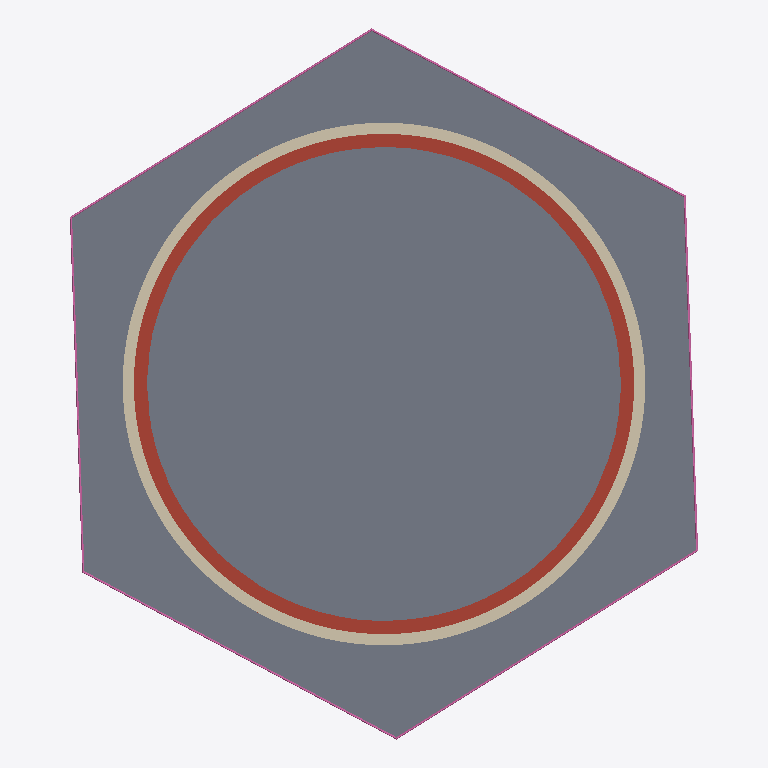
Plan cut of the same IFC building model at storey '标高 2' (level 4.00 m, cut at 5.40 m), seen from above with north up, elements coloured by IFC class (only those large enough to see are counted): 2 walls (beige), 1 slab (grey), 1 roof (red-brown), 1 railing (pink). Cut surfaces are drawn darker.
Extent 11.3 m × 12.8 m × 8.0 m (x, y, z). Storeys (4): 标高 1 at 0.00 m; 标高 2 at 4.00 m; 标高 3 at 5.50 m; 标高 4 at 7.80 m. Elements (6): 2 IfcSlab, 2 IfcWallStandardCase, 1 IfcRailing, 1 IfcRoof.

HEADER;
FILE_DESCRIPTION(('ViewDefinition [CoordinationView_V2.0]','RevitIdentifiers [VersionGUID: c082e935-ee84-4b83-8227-adb4968eb71b, NumberOfSaves: 2]','CoordinateReference [CoordinateBase: 共享坐标]'),'2;1');
FILE_NAME('项目编号','2025-03-21T12:49:16+08:00',(''),(''),'ODA SDAI 23.12','Autodesk Revit 24.0.4.427 (CHS) - IFC 24.0.4.427','');
FILE_SCHEMA(('IFC2X3'));
ENDSEC;
DATA;
#90=IFCPROJECT('2F8qUq0YfCjBdYxtdapI7y',#18,'项目编号',$,$,'项目名称','项目状态',(#85),#82);
#113=IFCSITE('2F8qUq0YfCjBdYxtdapI7_',#18,'Default',$,$,#112,$,$,.ELEMENT.,(39,54,57,601318),(116,25,58,795166),0.0,$,$);
#95=IFCBUILDING('2F8qUq0YfCjBdYxtdapI7z',#18,'',$,$,#93,$,'',.ELEMENT.,$,$,#94);
#98=IFCBUILDINGSTOREY('3Zu5Bv0LOHrPC10026FoQQ',#18,'标高 1',$,'标高:正负零标高',#97,$,'标高 1',.ELEMENT.,0.0);
#102=IFCBUILDINGSTOREY('15Z0v90RiHrPC20026FoKR',#18,'标高 2',$,'标高:上标头',#101,$,'标高 2',.ELEMENT.,4000.0000000000005);
#106=IFCBUILDINGSTOREY('30WkarxeHBWu8dhRIMYw4Q',#18,'标高 3',$,'标高:上标头',#105,$,'标高 3',.ELEMENT.,5499.693972318342);
#110=IFCBUILDINGSTOREY('30WkarxeHBWu8dhRIMYwcN',#18,'标高 4',$,'标高:上标头',#109,$,'标高 4',.ELEMENT.,7799.693972318338);
#10794=IFCSLAB('30WkarxeHBWu8dhRIMYwo6',#18,'楼板:常规 - 150mm:334749',$,'楼板:常规 - 150mm',#10778,#10793,'334749',.FLOOR.);
#10626=IFCROOF('30WkarxeHBWu8dhRIMYwwr',#18,'基本屋顶:常规 - 400mm:334254',$,'基本屋顶:常规 - 400mm',#115,#10625,'334254',.NOTDEFINED.);
#10679=IFCWALLSTANDARDCASE('30WkarxeHBWu8dhRIMYwm_',#18,'基本墙:常规 - 200mm:334629',$,'基本墙:常规 - 200mm',#10644,#10678,'334629');
#10733=IFCWALLSTANDARDCASE('30WkarxeHBWu8dhRIMYwmz',#18,'基本墙:常规 - 200mm:334630',$,'基本墙:常规 - 200mm',#10702,#10732,'334630');
#14717=IFCRAILING('30WkarxeHBWu8dhRIMYwjI',#18,'栏杆扶手:900mm 圆管:334921',$,'栏杆扶手:900mm 圆管',#10803,#14716,'334921',.NOTDEFINED.);
ENDSEC;
